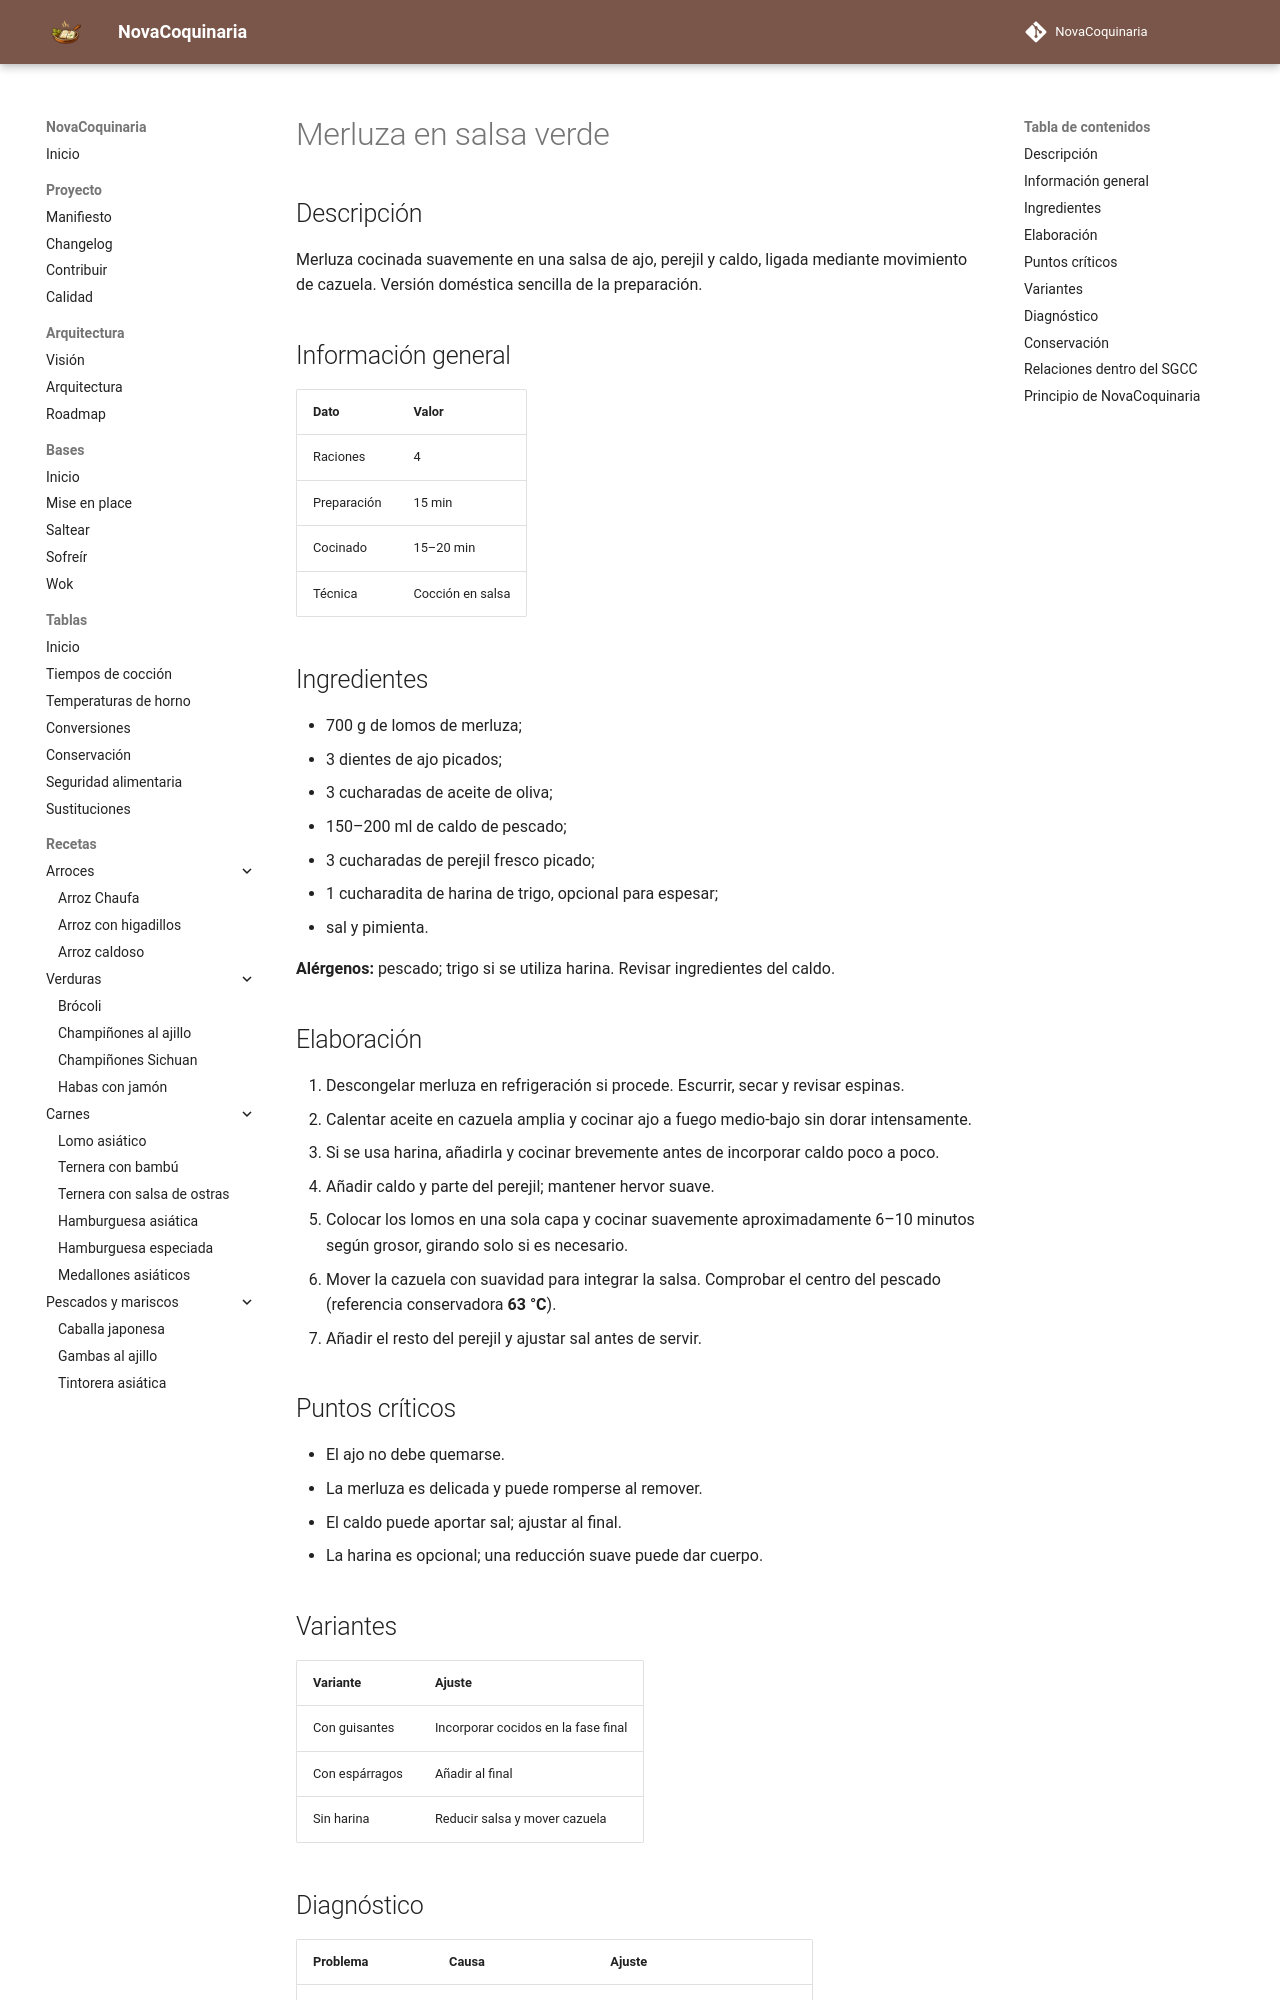

repository: fran-eliot/NovaCoquinaria · page: 06_Pescados_y_Mariscos/merluza_en_salsa_verde.html · generator: mkdocs

---
id: REC-0060
tipo: receta
titulo: Merluza en salsa verde
categoria: Pescados y Mariscos
estado: borrador
version: 1.0.0
ultima_revision: 2026-11-14
etiquetas:
  - pescados
  - mariscos
  - receta
---

# Merluza en salsa verde

## Descripción

Merluza cocinada suavemente en una salsa de ajo, perejil y caldo, ligada mediante movimiento de cazuela. Versión doméstica sencilla de la preparación.

## Información general

| Dato | Valor |
|---|---|
| Raciones | 4 |
| Preparación | 15 min |
| Cocinado | 15–20 min |
| Técnica | Cocción en salsa |

## Ingredientes

- 700 g de lomos de merluza;
- 3 dientes de ajo picados;
- 3 cucharadas de aceite de oliva;
- 150–200 ml de caldo de pescado;
- 3 cucharadas de perejil fresco picado;
- 1 cucharadita de harina de trigo, opcional para espesar;
- sal y pimienta.

**Alérgenos:** pescado; trigo si se utiliza harina. Revisar ingredientes del caldo.

## Elaboración

1. Descongelar merluza en refrigeración si procede. Escurrir, secar y revisar espinas.
2. Calentar aceite en cazuela amplia y cocinar ajo a fuego medio-bajo sin dorar intensamente.
3. Si se usa harina, añadirla y cocinar brevemente antes de incorporar caldo poco a poco.
4. Añadir caldo y parte del perejil; mantener hervor suave.
5. Colocar los lomos en una sola capa y cocinar suavemente aproximadamente 6–10 minutos según grosor, girando solo si es necesario.
6. Mover la cazuela con suavidad para integrar la salsa. Comprobar el centro del pescado (referencia conservadora **63 °C**).
7. Añadir el resto del perejil y ajustar sal antes de servir.

## Puntos críticos

- El ajo no debe quemarse.
- La merluza es delicada y puede romperse al remover.
- El caldo puede aportar sal; ajustar al final.
- La harina es opcional; una reducción suave puede dar cuerpo.

## Variantes

| Variante | Ajuste |
|---|---|
| Con guisantes | Incorporar cocidos en la fase final |
| Con espárragos | Añadir al final |
| Sin harina | Reducir salsa y mover cazuela |
